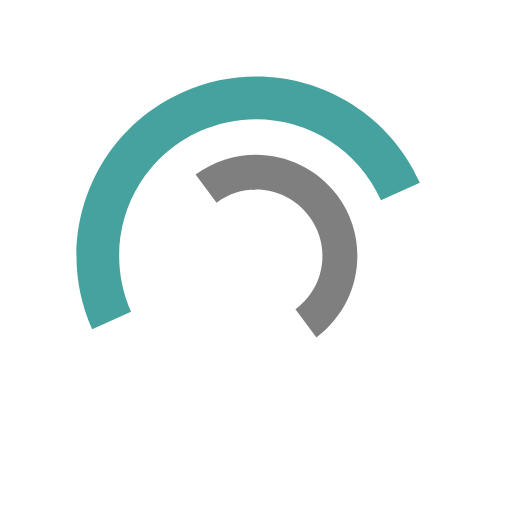
t = 0.00 s
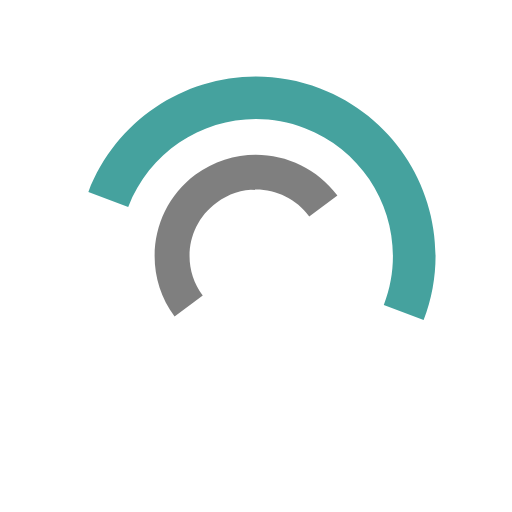
t = 0.25 s
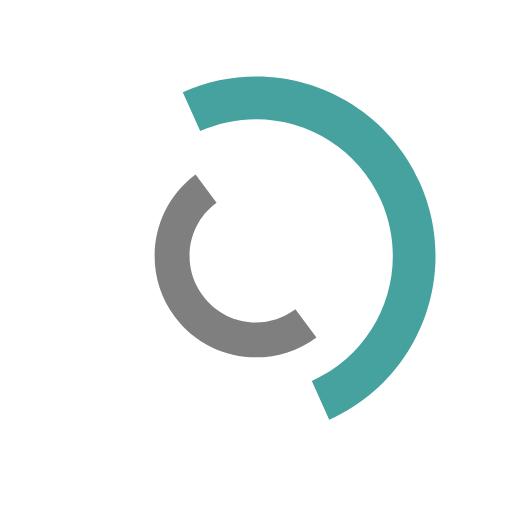
t = 0.50 s
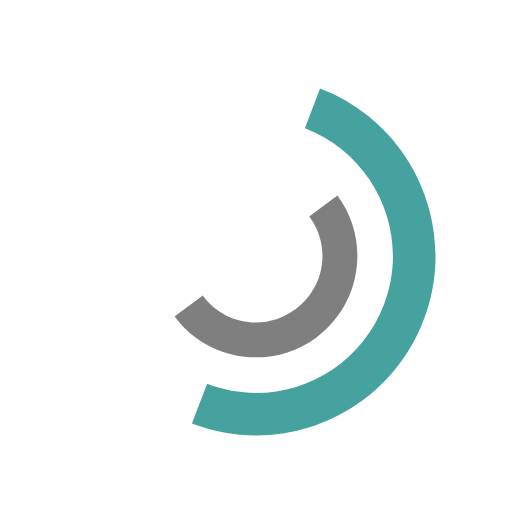
t = 0.75 s
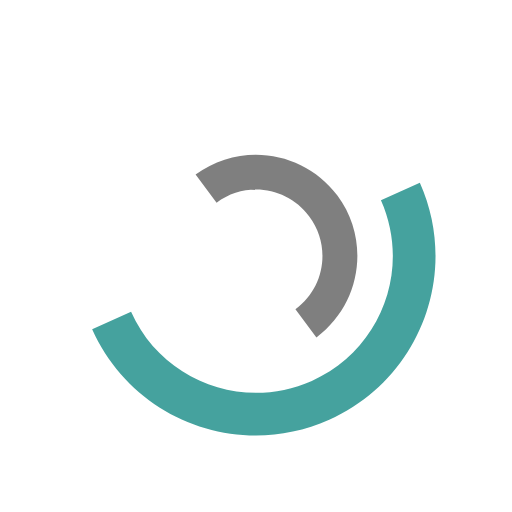
t = 1.00 s
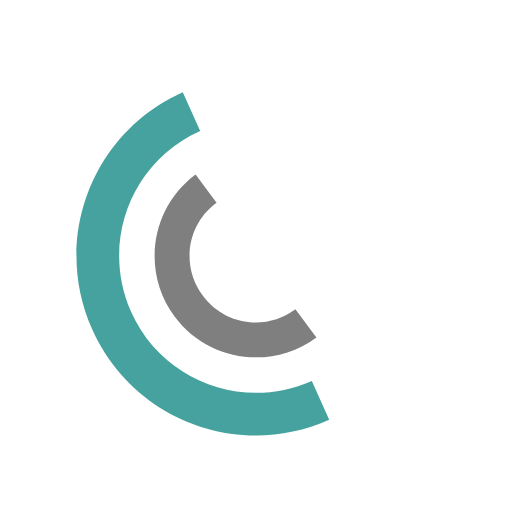
t = 1.50 s

The animated SVG that drew these frames (rendered in a browser with its animation timeline set to each time). Animation: 2 SMIL elements (animateTransform=2); one cycle of 2.00 s, repeats indefinitely.

<svg version="1.1" id="L7" xmlns="http://www.w3.org/2000/svg" xmlns:xlink="http://www.w3.org/1999/xlink" x="0px" y="0px"
  viewBox="0 0 100 100" enable-background="new 0 0 100 100" xml:space="preserve" width="160px" height="160px">
 <path fill="#000" d="M42.3,39.6c5.7-4.3,13.9-3.1,18.1,2.7c4.3,5.7,3.1,13.9-2.7,18.1l4.1,5.5c8.8-6.5,10.6-19,4.1-27.7
  c-6.5-8.8-19-10.6-27.7-4.1L42.3,39.6z" opacity="0.5">
      <animateTransform 
         attributeName="transform" 
         attributeType="XML" 
         type="rotate"
         dur="1s" 
         from="0 50 50"
         to="-360 50 50" 
         repeatCount="indefinite" />
  </path>
 <path fill="#45a29e" d="M82,35.7C74.1,18,53.4,10.1,35.7,18S10.1,46.6,18,64.3l7.6-3.4c-6-13.5,0-29.3,13.5-35.3s29.3,0,35.3,13.5
  L82,35.7z">
      <animateTransform 
         attributeName="transform" 
         attributeType="XML" 
         type="rotate"
         dur="2s" 
         from="0 50 50"
         to="360 50 50" 
         repeatCount="indefinite" />
  </path>
</svg>